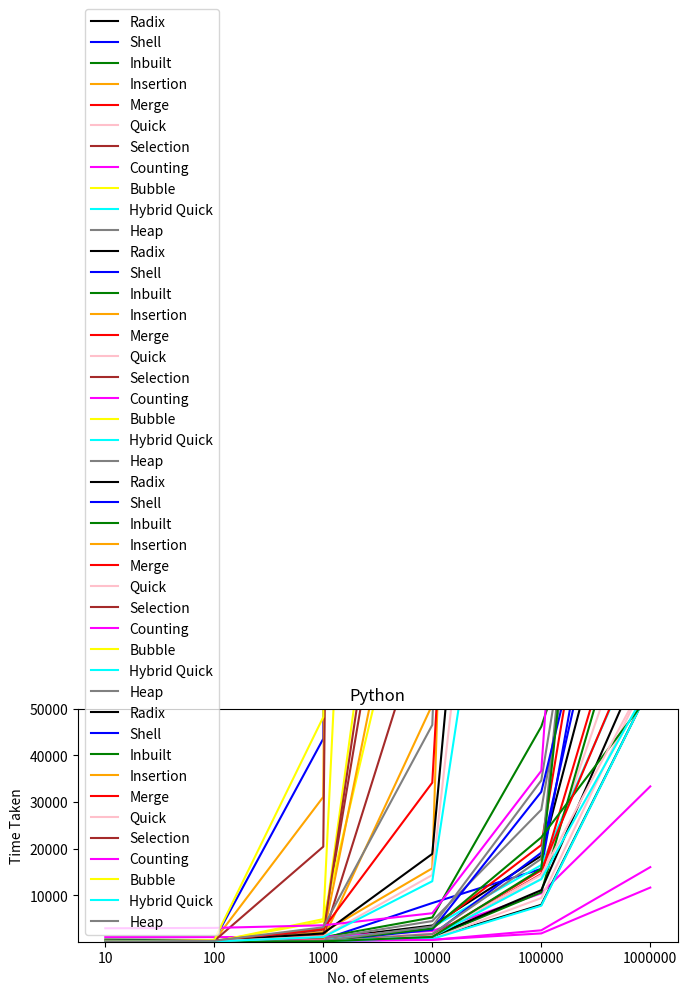

Here is the Python script that generated this plot:
import matplotlib.pyplot as plt
import numpy as np

plt.rcParams["figure.figsize"] = [7.00, 7.00]
plt.rcParams["figure.autolayout"] = True
x = [10, 100, 1000, 10000, 100000, 1000000]
x_ticks = range(len(x))

def xticks():
    plt.xticks(x_ticks, x)

def ylm():
    plt.ylim(5, 5e4)

#Plot for Java

y1 = np.array([482, 358, 970,5202, 46152,116218])
y2 = np.array([4,58,2046,15753,754144,74976328])
y3 = np.array([63,8,691,2868,20751,160941])
y4 = np.array([34,5,431,1729,13495,80779])
y5 = np.array([116,3,2530,141581,11672102,516213217])
y6 = np.array([992,999,1054,2315,10383,33331])
y7 = np.array([179,5,4853,103615,16243540,1577919139])
y8 = np.array([25,6,316,3130,16448,69536])
y9 = np.array([74,7,682,4432,28327,163092])
y = np.array([53,15,638,3489,18437,107633])
y0 = np.array([31,5,510,8305,15634,145878])

xticks()
ylm()

plt.plot(y,color='black',label='Radix')
plt.plot(y0,color='blue',label='Shell')
plt.plot(y1,color='green',label='Inbuilt')
plt.plot(y2,color='orange',label='Insertion')
plt.plot(y3,color='red',label='Merge')
plt.plot(y4,color='pink',label='Quick')
plt.plot(y5,color='brown',label='Selection')
plt.plot(y6,color='magenta',label='Counting')
plt.plot(y7,color='yellow',label='Bubble')
plt.plot(y8,color='cyan',label='Hybrid Quick')
plt.plot(y9,color='grey',label='Heap')

plt.title("Java")
plt.xlabel("No. of elements")
plt.ylabel("Time Taken")

plt.legend()
plt.show()

#Plot for C

y1 = np.array([5,10,86,878,10602,91497])
y2 = np.array([6,10,577,50835,5154775,191199687])
y3 = np.array([2,8,106,1114,14507,93086])
y4 = np.array([1,6,63,676,9369,58315])
y5 = np.array([1,12,903,75280,7705311,334503674])
y6 = np.array([186,176,221,432,1785,11624])
y7 = np.array([0,24,1723,174021,21025785,1110940057])
y8 = np.array([1,5,52,613,7730,54763])
y9 = np.array([1,9,105,1669,17796,252654])
y = np.array([2,8,75,784,7922,54762])
y0 = np.array([0,5,85,1480,19107,124359])

xticks()
ylm()

plt.plot(y,color='black',label='Radix')
plt.plot(y0,color='blue',label='Shell')
plt.plot(y1,color='green',label='Inbuilt')
plt.plot(y2,color='orange',label='Insertion')
plt.plot(y3,color='red',label='Merge')
plt.plot(y4,color='pink',label='Quick')
plt.plot(y5,color='brown',label='Selection')
plt.plot(y6,color='magenta',label='Counting')
plt.plot(y7,color='yellow',label='Bubble')
plt.plot(y8,color='cyan',label='Hybrid Quick')
plt.plot(y9,color='grey',label='Heap')

plt.title("C")
plt.xlabel("No. of elements")
plt.ylabel("Time Taken")

plt.legend()
plt.show()

#Plot for C++

y1 = np.array([2,15,143,2829,22399,53231])
y2 = np.array([1,14,1165,116934,11559938,183391337])
y3 = np.array([1,7,87,1235,15328,70644])
y4 = np.array([0,8,90,1183,14341,58217])
y5 = np.array([0,23,1532,159694,16270240,321037327])
y6 = np.array([166,162,214,395,2456,16008])
y7 = np.array([1,50,4364,489551,50854009,1560320312])
y8 = np.array([0,7,83,1061,13423,55436])
y9 = np.array([1,17,194,3280,34610,178613])
y = np.array([4,15,115,1130,11069,64414])
y0 = np.array([0,10,136,2572,32167,128752])

xticks()
ylm()

plt.plot(y,color='black',label='Radix')
plt.plot(y0,color='blue',label='Shell')
plt.plot(y1,color='green',label='Inbuilt')
plt.plot(y2,color='orange',label='Insertion')
plt.plot(y3,color='red',label='Merge')
plt.plot(y4,color='pink',label='Quick')
plt.plot(y5,color='brown',label='Selection')
plt.plot(y6,color='magenta',label='Counting')
plt.plot(y7,color='yellow',label='Bubble')
plt.plot(y8,color='cyan',label='Hybrid Quick')
plt.plot(y9,color='grey',label='Heap')

plt.title("C++")
plt.xlabel("No. of elements")
plt.ylabel("Time Taken")

plt.legend()
plt.show()

#Plot for Python

y1 = np.array([2,7,79,1030,15645,242196])
y2 = np.array([8,217,31071,3020276,46458039,52277799787])
y3 = np.array([28,207,2780,34131,450521,5392594])
y4 = np.array([13,93,1152,14322,220545,2897822])
y5 = np.array([8,190,20399,2153966,62125641,32105493180])
y6 = np.array([2883,2968,3530,6114,36655,376264])
y7 = np.array([14,385,48205,5167219,31597725,76971925824])
y8 = np.array([7,70,1015,12982,166430,2162604])
y9 = np.array([17,199,3106,46508,664555,8108707])
y = np.array([35,189,1797,18848,275071,3002543])
y0 = np.array([7,343,43556,4390244,78388133,80671826754])

xticks()
ylm()

plt.plot(y,color='black',label='Radix')
plt.plot(y0,color='blue',label='Shell')
plt.plot(y1,color='green',label='Inbuilt')
plt.plot(y2,color='orange',label='Insertion')
plt.plot(y3,color='red',label='Merge')
plt.plot(y4,color='pink',label='Quick')
plt.plot(y5,color='brown',label='Selection')
plt.plot(y6,color='magenta',label='Counting')
plt.plot(y7,color='yellow',label='Bubble')
plt.plot(y8,color='cyan',label='Hybrid Quick')
plt.plot(y9,color='grey',label='Heap')

plt.title("Python")
plt.xlabel("No. of elements")
plt.ylabel("Time Taken")

plt.legend()
plt.show()
